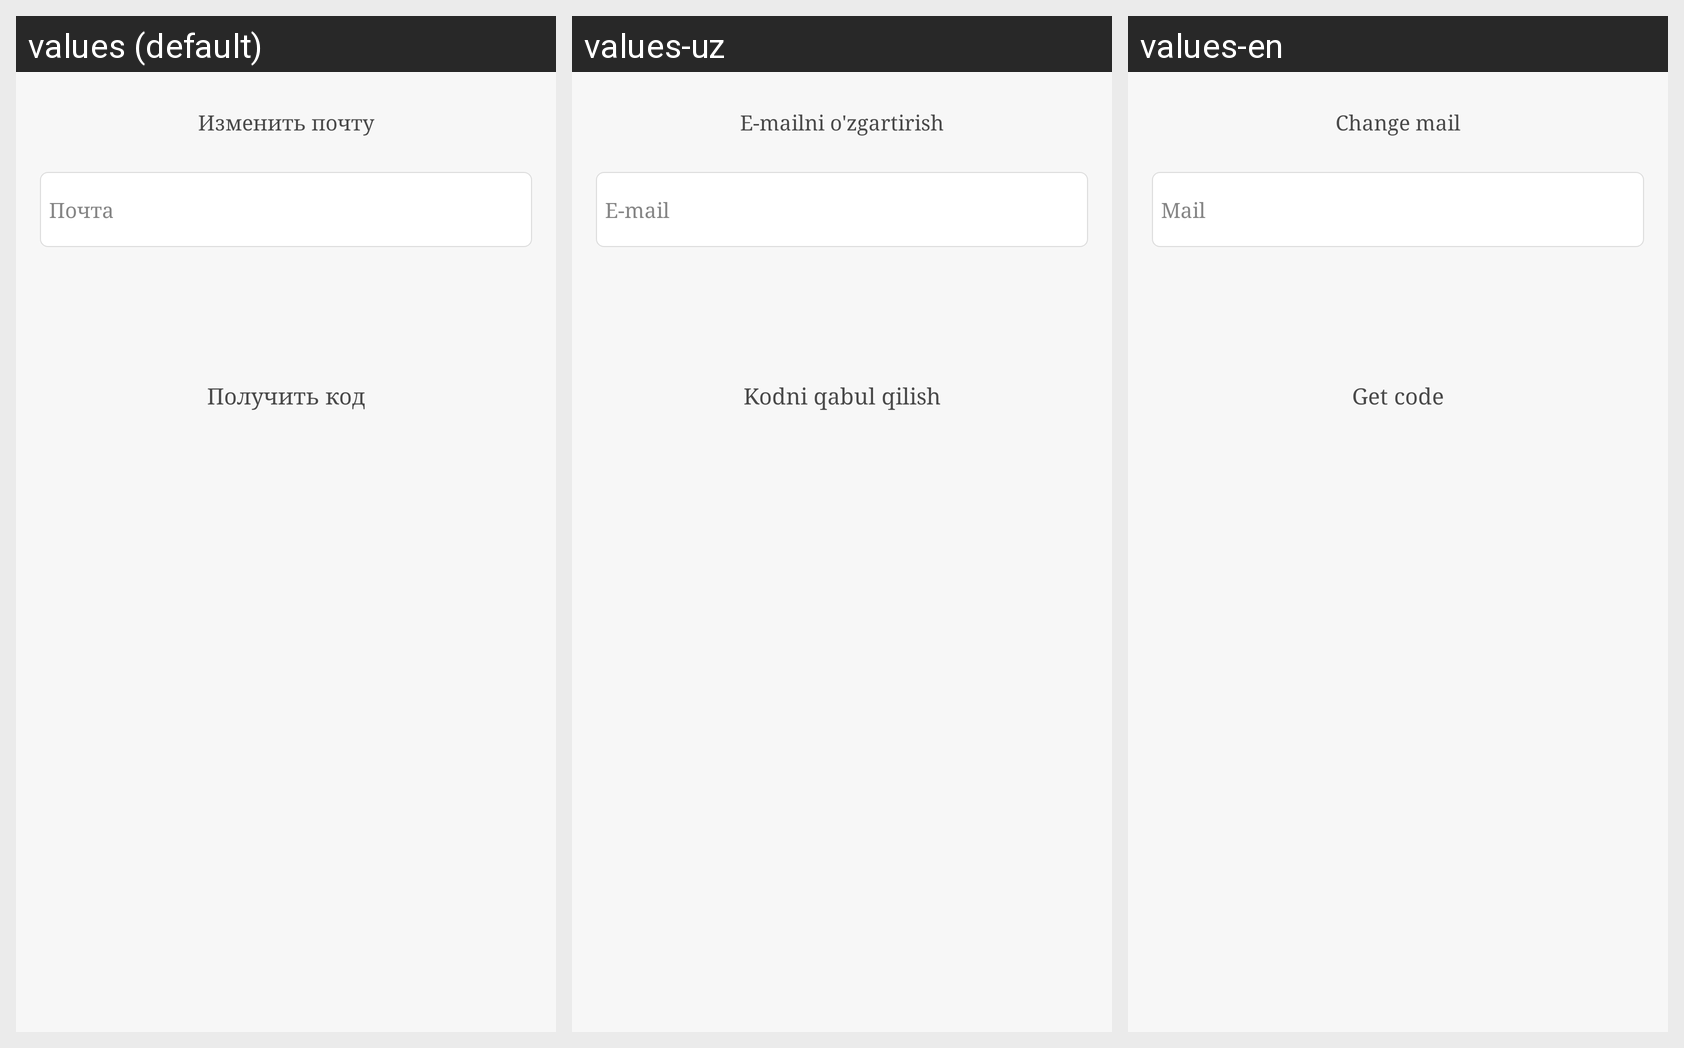

This grid shows one Android layout under several languages. Give, for every string resource on the screen, its name, the default text and each shown locale's text.
Android screen res/layout/fragment_dialog_change_mail.xml rendered under 3 locales, left to right: values (default), values-uz, values-en. Device: Nexus 5 (rendered at 1080×1920; each locale shown at half size, 540×960, under a caption strip naming it); theme AppTheme.
Strings drawn on this screen, with the default value and each locale's value (text and hints the layout hard-codes, and strings that could not be matched under every locale, appear in the picture but are not listed):

change_mail
  values: Изменить почту
  values-uz: E-mailni o'zgartirish
  values-en: Change mail

mail
  values: Почта
  values-uz: E-mail
  values-en: Mail

get_sms
  values: Получить код
  values-uz: Kodni qabul qilish
  values-en: Get code
